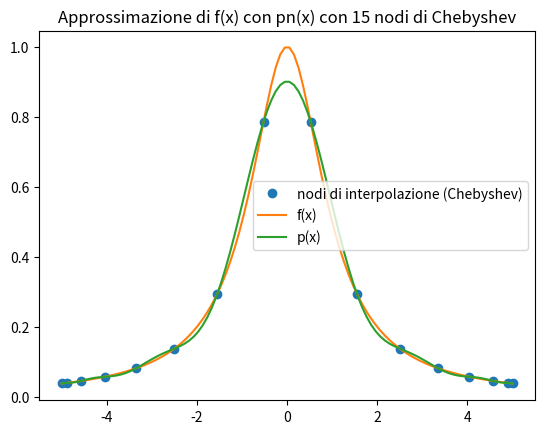

Python code for this plot:
import numpy as np
import matplotlib.pyplot as plt

def lagrange(x, y, xx):
    
    """
    Costruisce il polinomio interpolante di Lagrange definito dai nodi x e dalle ordinate y, e lo valuta nei punti xx
    
    INPUT: 
        - x: vettore dei nodi
        - y: vettore delle ordinate
        - xx: vettore di punti (ascisse) in cui valutare il polinomio
    OUTPUT:
        - p: vettore contenente le valutazioni del polinomio che interpola i dati x,y nei punti del vettore xx
    """
    
    n = len(x)    
    p = 0  
    
    for k in range(n):
        Lk = 1
        
        for i in range(n):
            
            if i != k:
                Lk = Lk * (xx - x[i]) / (x[k] - x[i])  # k-esimo polinomio cardinale di Lagrange
                
        p = p + Lk * y[k]
        
    return p


def nodi_chebyshev(a, b, n):
    
    """
    Restituisce i nodi di Chebyshev nell'intervallo [a,b]
    
    INPUT:
        - a: estremo sinistro dell'intervallo
        - b: estremo destro dell'intervallo
        - n: numero di nodi
    OUTPUT:
        - x: vettore dei nodi di Chebyshev
    """

    i = np.array(range(n+1))  # vettore degli indici dei nodi

    # calcoliamo i nodi di Chebyshev rappresentati le ascisse di nodi equispaziati sulla semicirconferenza di raggio uno, [-1,1]
    x_cheb = -np.cos(i * np.pi / n)  

    # e riscaliamoli nell'intervallo [a,b]
    x = 0.5 * (a + b) + 0.5 * (b - a) * x_cheb

    return x




def interpola_chebyshev(f, a, b, n):
    """
    Costruisce e disegna il polinomio che interpola una funzione f(x) usando nodi di Chebyshev in [a,b]  
    """
    
    # calcoliamo i nodi di Chebyshev
    x = nodi_chebyshev(a, b, n)  

    # valutiamo la funzione nei nodi calcolati
    y = f(x)  
    xx = np.linspace(a, b, 100)
    fxx = f(xx)
    
    # definiamo il polinio interpolante
    pxx = lagrange(x, y, xx)  

    # plot crea negli assi il grafico della funzione / i punti, prendendo in input il vettore delle ascisse, 
    # il vettore delle ordinate, ed eventuali stili di formattazione
    
    # mostriamo a schermo i grafici della funzione e dei polinomi interpolanti

    plt.plot(x, y, "o", label="nodi di interpolazione (Chebyshev)")
    plt.plot(xx, fxx, label="f(x)")
    plt.plot(xx, pxx, label="p(x)")
    plt.legend()
    plt.title(f"Approssimazione di f(x) con pn(x) con {n} nodi di Chebyshev")
    plt.show()



# esempio 2
def runge(x):
    return 1 / (1 + x**2)


#interpola_chebyshev(runge, -5, 5,5)
interpola_chebyshev(runge, -5, 5, 15)
